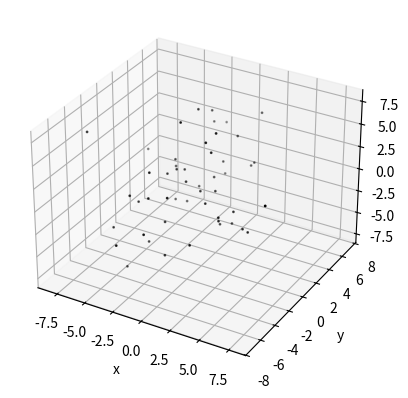

Write the Python code that produced this figure. (Note: this script raises an exception after producing the figure.)
# [redacted]
####################################################
import time

import numpy as np
from matplotlib import pyplot as plt
from matplotlib.patches import Patch
from numpy import random, ravel

# Define all various parameters and get the sample.
"""
In this case I'm using a fixed smoothing length alongside equal masses
The mass distribution is a Gaussian in regular cartesian space, drawn from a multivariate normal
"""
nrows = 50 # number of samples
mass = 0.1 #example mass
smoothing_length = 0.5
mean, stdev = 0, 3
total_mass = nrows*mass
particles = random.default_rng().normal(loc=mean, scale=stdev, size=(nrows, 3))

# Example plot of points.
fig = plt.figure()
ax = fig.add_subplot(111, projection="3d")
ax.scatter(*particles.T, color='black',s=1)
ax.set(xlabel="x",
       ylabel="y",
       zlabel="z")
plt.show()

# Define the smoothing kernel, Wab(h). Using Gaussian for simplicity: 3D.
"""
W(a,b,h) = $\frac{1}{h^3\pi^\frac{3}{2}}\exp{\left(-\frac{|\vec{r_a}-\vec{r_b}|^2}{h^2}\right)}$
Taken from Sadegh's notes- I'm assuming it's all fine and normalized/etc in this form.
"""
def kernel(posa, posb, h):
    return (1/((h**3)*(np.pi**(3/2))))*np.exp(-(np.linalg.norm(posa-posb)**2)/h**2)

# Calculate the density at some point [r]
"""
Standard form for a variable A given a fixed smoothing length:
A_i = \displaystyle \sum_{j=1}^N \frac{A_jm_j}{\rho_j}W_ij(h)
"""
def density(x, y, z,smoothing_length=smoothing_length):
    # Create vector for the position you're calculating density for (useful for map)
    r = np.array([x,y,z])

    rho = float(0)
    for particle in particles:
        rho += mass*kernel(r, particle, smoothing_length)
    return rho

"""
Get the total mass: untested. 
"""
# Build domain in each axis
oned_domain = np.array([mean-(3*stdev), mean+(3*stdev)])
oned_points = np.linspace(*oned_domain, nrows)
volume = ((max(oned_domain)-min(oned_domain))/(nrows-1))**3
# Define grid
x,y,z = oned_points,oned_points,oned_points
# Find density over grid elements
densities = density(x[:,None,None], y[None,:,None], z[None,None,:]) # https://stackoverflow.com/questions/22774726/numpy-evaluate-function-on-a-grid-of-points
# Get mass for each element + sum for total
mass_elements = densities*volume*mass
intmass = np.sum(mass_elements)
print(intmass)

